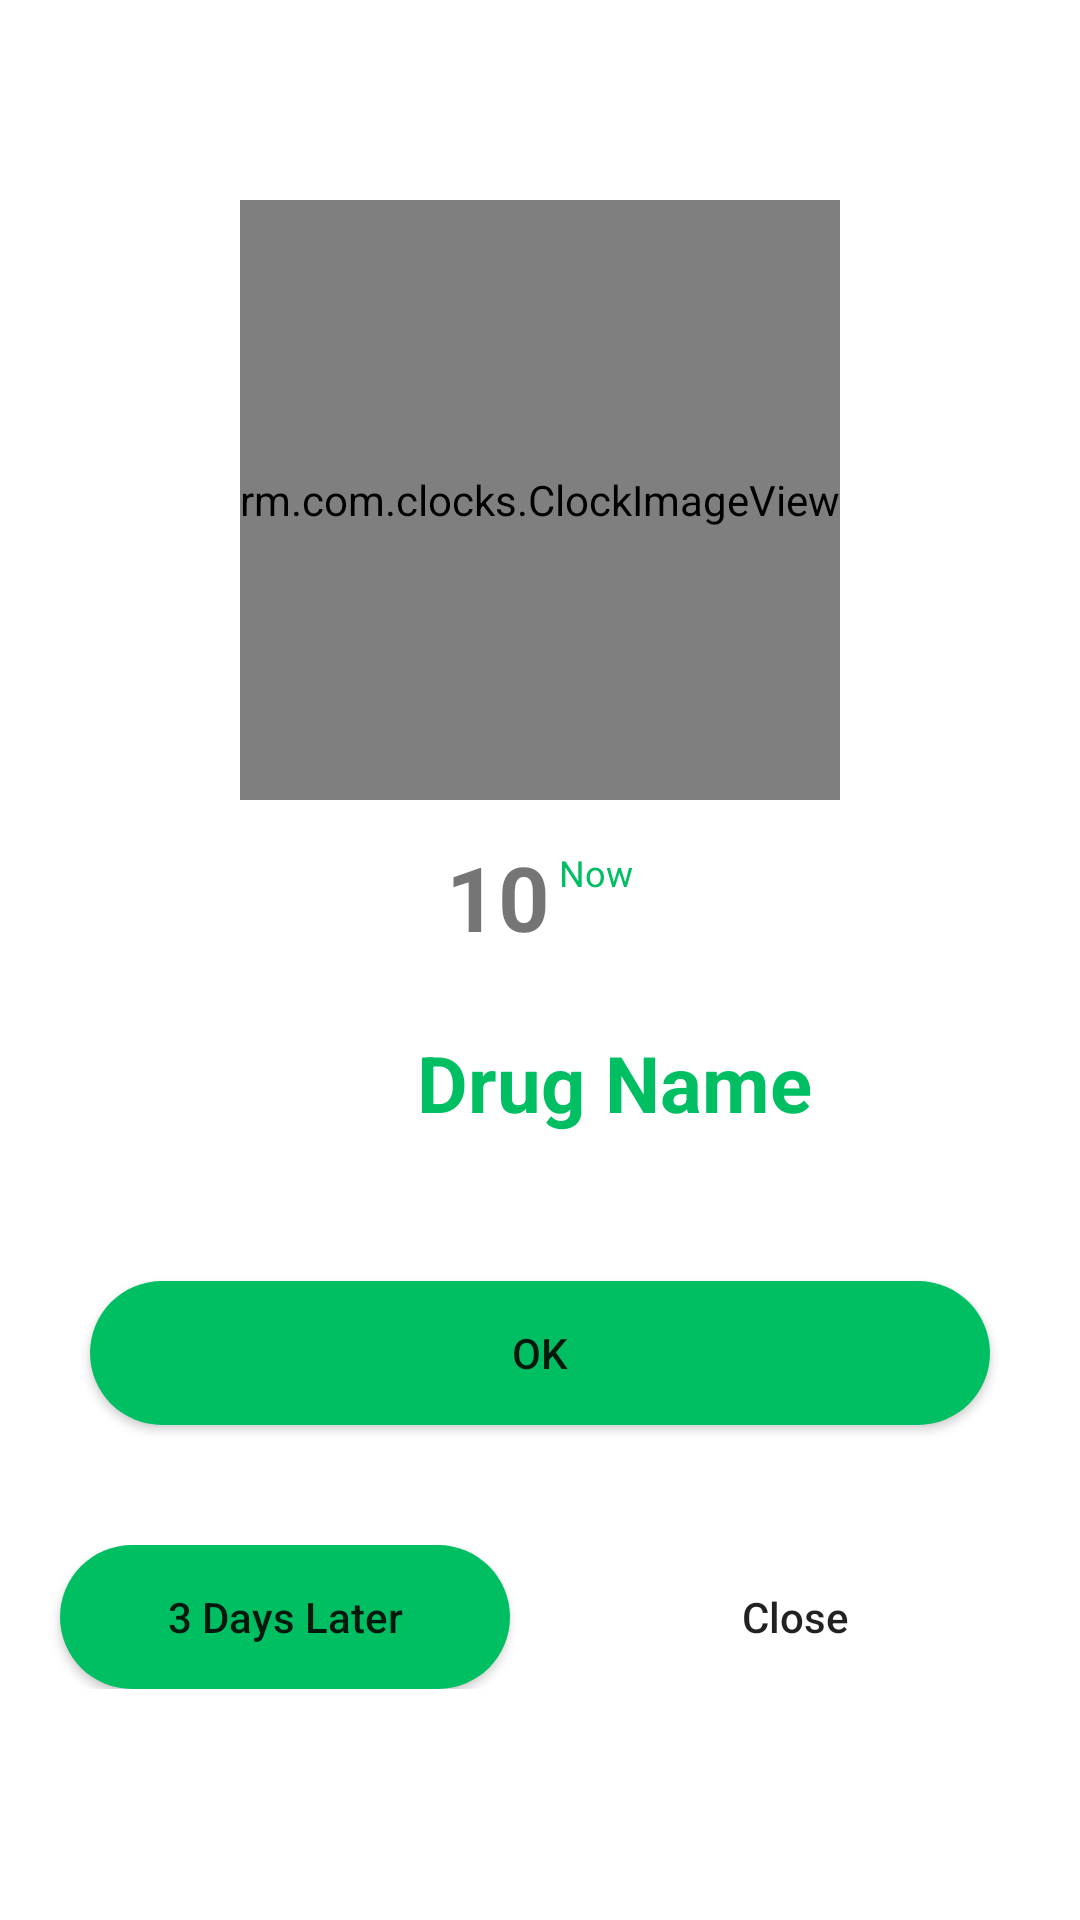

The Android layout XML behind this screen, and the referenced resources:
<!-- AndroidManifest.xml: application theme Theme.DiabetesSelfCare -->
<!-- res/layout/activity_alarm_blood.xml -->
<?xml version="1.0" encoding="utf-8"?>
<LinearLayout xmlns:android="http://schemas.android.com/apk/res/android"
    xmlns:app="http://schemas.android.com/apk/res-auto"
    xmlns:tools="http://schemas.android.com/tools"
    android:layout_width="match_parent"
    android:layout_height="match_parent"
    android:orientation="vertical"
    android:gravity="center"
    tools:context=".blood.AlarmBloodActivity">


    <rm.com.clocks.ClockImageView
        android:id="@+id/clock_alarm_blood"
        android:layout_width="200dp"
        android:layout_height="200dp"
        app:hours="16"
        app:minutes="20"
        app:timeSetDuration="400"
        app:clockColor="?android:textColorSecondary"
        app:indeterminateSpeed="2"
        app:pointerWidth="bold"
        app:frameWidth="bold" />


    <LinearLayout
        android:layout_width="match_parent"
        android:orientation="horizontal"
        android:gravity="center"
        android:layout_height="wrap_content">
        <TextView
            android:id="@+id/text_view_time_alarm_blood"
            android:layout_gravity="center"
            android:layout_marginTop="8dp"
            android:layout_width="wrap_content"
            android:layout_height="wrap_content"
            android:text="10"
            android:textSize="30sp"
            android:textStyle="bold"/>
        <TextView
            android:id="@+id/text_view_time"
            android:layout_gravity="center"
            android:layout_marginLeft="3dp"
            android:textColor="@color/purple_700"
            android:layout_width="wrap_content"
            android:layout_height="wrap_content"
            android:text="Now"
            android:textSize="12sp" />


    </LinearLayout>




    <LinearLayout
        android:layout_marginTop="10dp"
        android:layout_width="match_parent"
        android:layout_height="wrap_content"
        android:padding="16dp"
        android:gravity="center">

        <ImageView
            android:layout_width="40dp"
            android:layout_height="40dp"
            android:layout_marginRight="10dp"
            android:src="@drawable/blood"
            />

        <TextView
            android:id="@+id/text_view_medicine_name_alarm_blood"
            android:layout_width="wrap_content"
            android:layout_height="wrap_content"
            android:text="@string/medicine_name"
            android:textSize="26sp"
            android:textColor="@color/purple_700"
            android:textStyle="bold"/>

    </LinearLayout>




    <Button
        android:id="@+id/button_take_blood"
        android:layout_margin="30dp"
        android:background="@drawable/btn_coner"
        android:layout_width="match_parent"
        android:layout_height="wrap_content"
        android:text="Ok"/>
    <LinearLayout

        android:layout_width="match_parent"
        android:layout_height="wrap_content"
        android:padding="10dp"
        android:gravity="center">

        <Button
            android:id="@+id/button_snooze_blood"
            android:textAllCaps="false"

            android:background="@drawable/btn_coner"
            android:layout_width="150dp"

            android:layout_height="wrap_content"
            android:text="3 Days Later"/>

        <View
            android:layout_width="20dp"
            android:layout_height="2dp"/>

        <Button
            android:id="@+id/button_dismiss_blood"

            android:textAllCaps="false"
            android:layout_width="150dp"
            android:layout_height="wrap_content"
            android:background="@drawable/btn_red"
            android:text="@string/dismiss"/>



    </LinearLayout>


</LinearLayout>
<!-- resources referenced by this layout -->
<resources>
  <color name="purple_700">#00BF63</color>
  <!-- drawable btn_coner (drawable) -->
  <?xml version="1.0" encoding="utf-8"?>
  <shape xmlns:android="http://schemas.android.com/apk/res/android">
      <solid android:color="@color/purple_700"/>
      <corners android:radius="250dp"/>
  </shape>
  <string name="dismiss">Close</string>
  <string name="medicine_name">Drug Name</string>
  <style name="Theme.DiabetesSelfCare" parent="Theme.MaterialComponents.Light.DarkActionBar">
          
          <item name="colorPrimary">@color/purple_500</item>
          <item name="colorPrimaryVariant">@color/purple_700</item>
          <item name="colorOnPrimary">@color/white</item>
          
          <item name="colorSecondary">@color/teal_200</item>
          <item name="colorSecondaryVariant">@color/teal_700</item>
          <item name="colorOnSecondary">@color/black</item>
          
          <item name="android:statusBarColor">?attr/colorPrimaryVariant</item>
          
      </style>
  <color name="purple_500">#00BF63</color>
  <color name="white">#FFFFFFFF</color>
  <color name="teal_200">#00BF63</color>
  <color name="teal_700">#00BF63</color>
  <color name="black">#FF000000</color>
</resources>
